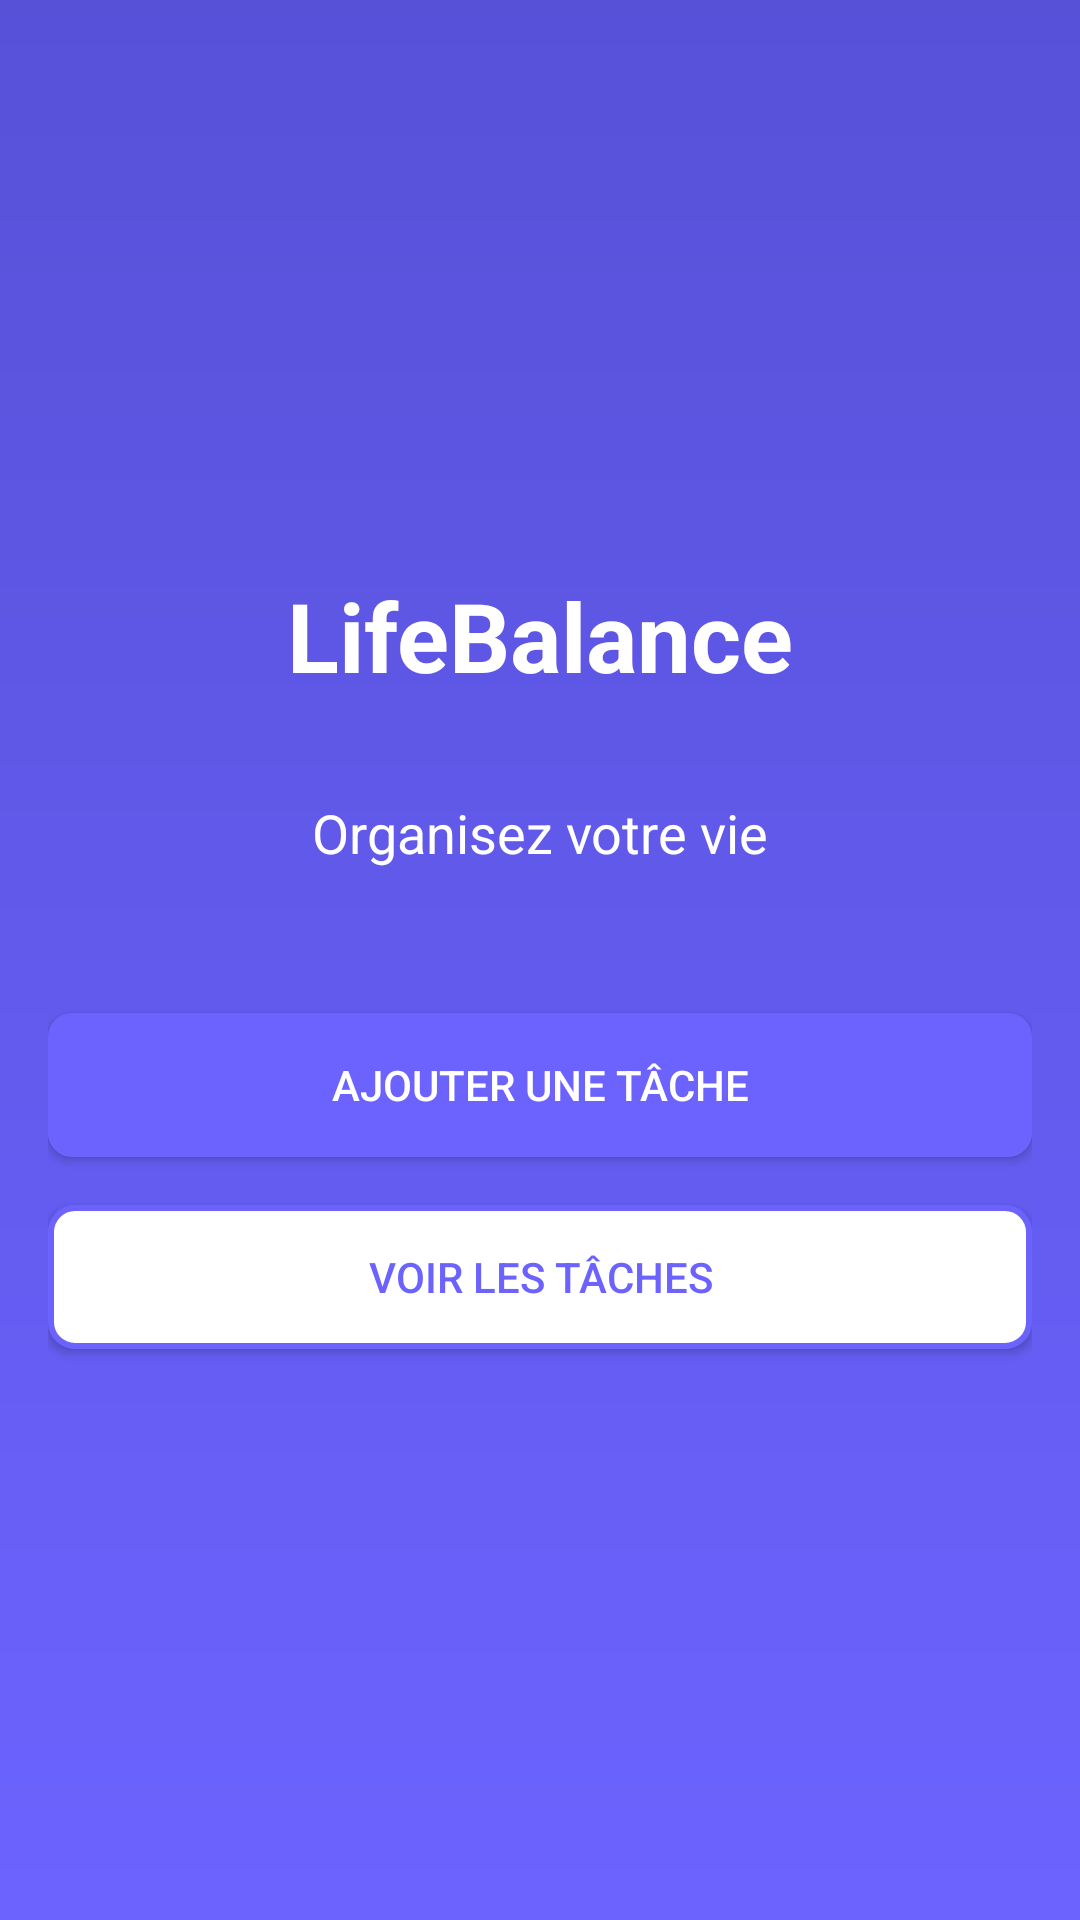

Layout XML and referenced resources for this Android screen:
<!-- AndroidManifest.xml: application theme Theme.LifeBalance -->
<!-- res/layout/activity_main.xml -->
<?xml version="1.0" encoding="utf-8"?>
<LinearLayout xmlns:android="http://schemas.android.com/apk/res/android"
    android:layout_width="match_parent"
    android:layout_height="match_parent"
    android:orientation="vertical"
    android:gravity="center"
    android:padding="16dp"
    android:background="@drawable/bg_gradient">

    <TextView
        android:layout_width="wrap_content"
        android:layout_height="wrap_content"
        android:text="LifeBalance"
        android:textSize="32sp"
        android:textColor="#FFFFFF"
        android:textStyle="bold"
        android:layout_marginBottom="32dp"/>

    <TextView
        android:layout_width="wrap_content"
        android:layout_height="wrap_content"
        android:text="Organisez votre vie"
        android:textSize="18sp"
        android:textColor="#FFFFFF"
        android:layout_marginBottom="48dp"/>

    <Button
        android:id="@+id/btnAddTache"
        android:layout_width="match_parent"
        android:layout_height="wrap_content"
        android:text="Ajouter une tâche"
        android:textColor="#FFFFFF"
        android:background="@drawable/button_primary"
        android:layout_marginBottom="16dp"/>

    <Button
        android:id="@+id/btnListTaches"
        android:layout_width="match_parent"
        android:layout_height="wrap_content"
        android:text="Voir les tâches"
        android:textColor="#6C63FF"
        android:background="@drawable/button_secondary"/>

</LinearLayout>
<!-- resources referenced by this layout -->
<resources>
  <!-- drawable bg_gradient (drawable) -->
  <?xml version="1.0" encoding="utf-8"?>
  <shape xmlns:android="http://schemas.android.com/apk/res/android"
      android:shape="rectangle">
      <gradient
          android:startColor="#6C63FF"
          android:endColor="#5751D8"
          android:angle="90"/>
  </shape>
  <!-- drawable button_primary (drawable) -->
  <?xml version="1.0" encoding="utf-8"?>
  <shape xmlns:android="http://schemas.android.com/apk/res/android"
      android:shape="rectangle">
      <solid android:color="#6C63FF"/>
      <corners android:radius="8dp"/>
  </shape>
  <!-- drawable button_secondary (drawable) -->
  <?xml version="1.0" encoding="utf-8"?>
  <shape xmlns:android="http://schemas.android.com/apk/res/android"
      android:shape="rectangle">
      <solid android:color="#FFFFFF"/>
      <stroke android:width="2dp" android:color="#6C63FF"/>
      <corners android:radius="8dp"/>
  </shape>
  <style name="Theme.LifeBalance" parent="Theme.MaterialComponents.DayNight.NoActionBar">
          
          <item name="colorPrimary">@color/primary</item>
          <item name="colorPrimaryVariant">@color/primary_dark</item>
          <item name="colorOnPrimary">@color/white</item>
  
          
          <item name="colorSecondary">@color/secondary</item>
          <item name="colorSecondaryVariant">@color/secondary</item>
          <item name="colorOnSecondary">@color/white</item>
  
          
          <item name="android:statusBarColor">@color/primary_dark</item>
  
          
          <item name="android:windowBackground">@color/background</item>
      </style>
  <color name="primary">#6C63FF</color>
  <color name="primary_dark">#5751D8</color>
  <color name="white">#FFFFFFFF</color>
  <color name="secondary">#FF6584</color>
  <color name="background">#FAFAFF</color>
</resources>
